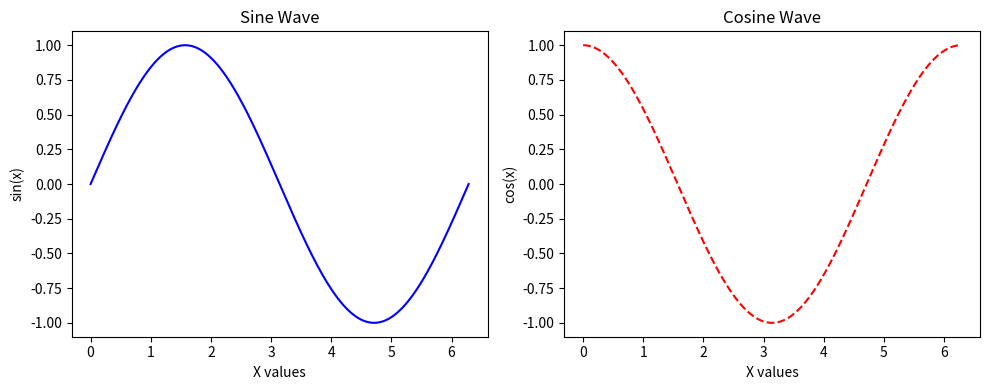

Reproduce this figure in Python.
import matplotlib.pyplot as plt
import numpy as np
x = np.linspace(0, 2 * np.pi, 400)
y_sin = np.sin(x)
y_cos = np.cos(x)
fig, axs = plt.subplots(1, 2, figsize=(10, 4))
axs[0].plot(x, y_sin, 'b-')
axs[0].set_title('Sine Wave')
axs[0].set_xlabel('X values')
axs[0].set_ylabel('sin(x)')
axs[1].plot(x, y_cos, 'r--')
axs[1].set_title('Cosine Wave')
axs[1].set_xlabel('X values')
axs[1].set_ylabel('cos(x)')
plt.tight_layout()
plt.show()
